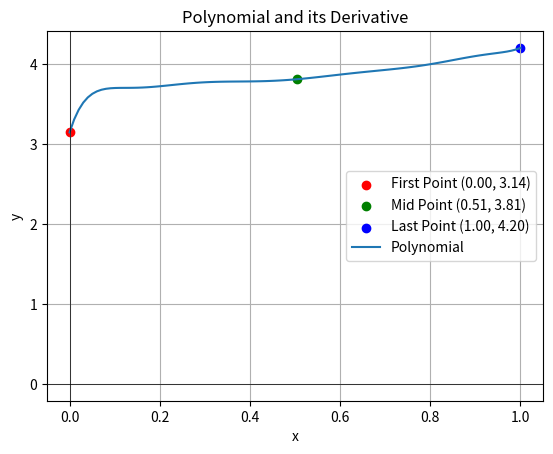

Python code for this plot:
import numpy as np
import matplotlib.pyplot as plt

poly = np.array([2034.785202, -9878.314180, 20304.286795, -22998.124140, 15652.018744, -6548.995145, 1657.814181, -240.646928, 18.231580, 3.143621])
# d_pol = np.polyder(poly)


x = np.linspace(0, 1, 100)
y = np.polyval(poly, x)

# Mark the first, mid, and last points
first_point = (x[0], y[0])
mid_point = (x[len(x)//2], y[len(x)//2])
last_point = (x[-1], y[-1])

plt.scatter(*first_point, color='red', label=f'First Point ({first_point[0]:.2f}, {first_point[1]:.2f})')
plt.scatter(*mid_point, color='green', label=f'Mid Point ({mid_point[0]:.2f}, {mid_point[1]:.2f})')
plt.scatter(*last_point, color='blue', label=f'Last Point ({last_point[0]:.2f}, {last_point[1]:.2f})')

# dy = np.polyval(d_pol, x)
plt.plot(x, y, label='Polynomial')
# plt.plot(x, dy, label='Derivative')
plt.axhline(0, color='black', lw=0.5)
plt.axvline(0, color='black', lw=0.5)
plt.title('Polynomial and its Derivative')
plt.xlabel('x')
plt.ylabel('y')
plt.legend()
plt.grid()
plt.show()
